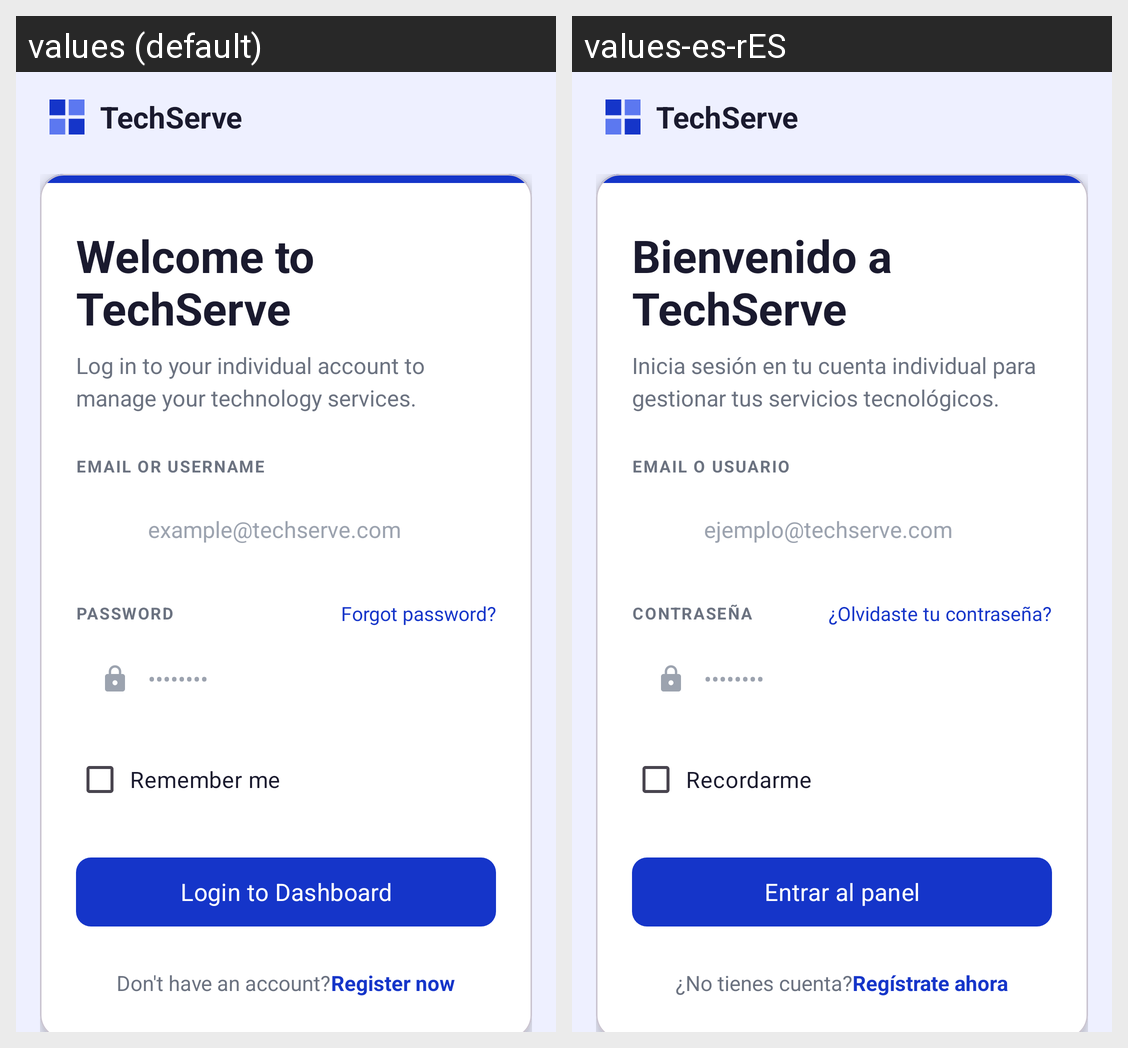

For this localized Android screen grid, give each drawn string resource with its value in every locale shown.
Android screen res/layout/activity_login.xml rendered under 2 locales, left to right: values (default), values-es-rES. Device: Nexus 5 (rendered at 1080×1920; each locale shown at half size, 540×960, under a caption strip naming it); theme Theme.Tfg_app.
Strings drawn on this screen, with the default value and each locale's value (text and hints the layout hard-codes, and strings that could not be matched under every locale, appear in the picture but are not listed):

app_name
  values: TechServe
  values-es-rES: TechServe

login_welcome
  values: Welcome to TechServe
  values-es-rES: Bienvenido a TechServe

login_subtitle
  values: Log in to your individual account to manage your technology services.
  values-es-rES: Inicia sesión en tu cuenta individual para gestionar tus servicios tecnológicos.

login_email_label
  values: EMAIL OR USERNAME
  values-es-rES: EMAIL O USUARIO

login_email_hint
  values: example@techserve.com
  values-es-rES: ejemplo@techserve.com

login_password_label
  values: PASSWORD
  values-es-rES: CONTRASEÑA

login_forgot_password
  values: Forgot password?
  values-es-rES: ¿Olvidaste tu contraseña?

hint_password_dots
  values: ••••••••
  values-es-rES: ••••••••

login_remember_session
  values: Remember me
  values-es-rES: Recordarme

login_btn
  values: Login to Dashboard
  values-es-rES: Entrar al panel

login_no_account
  values: Don't have an account?
  values-es-rES: ¿No tienes cuenta?

login_register_link
  values: Register now
  values-es-rES: Regístrate ahora
